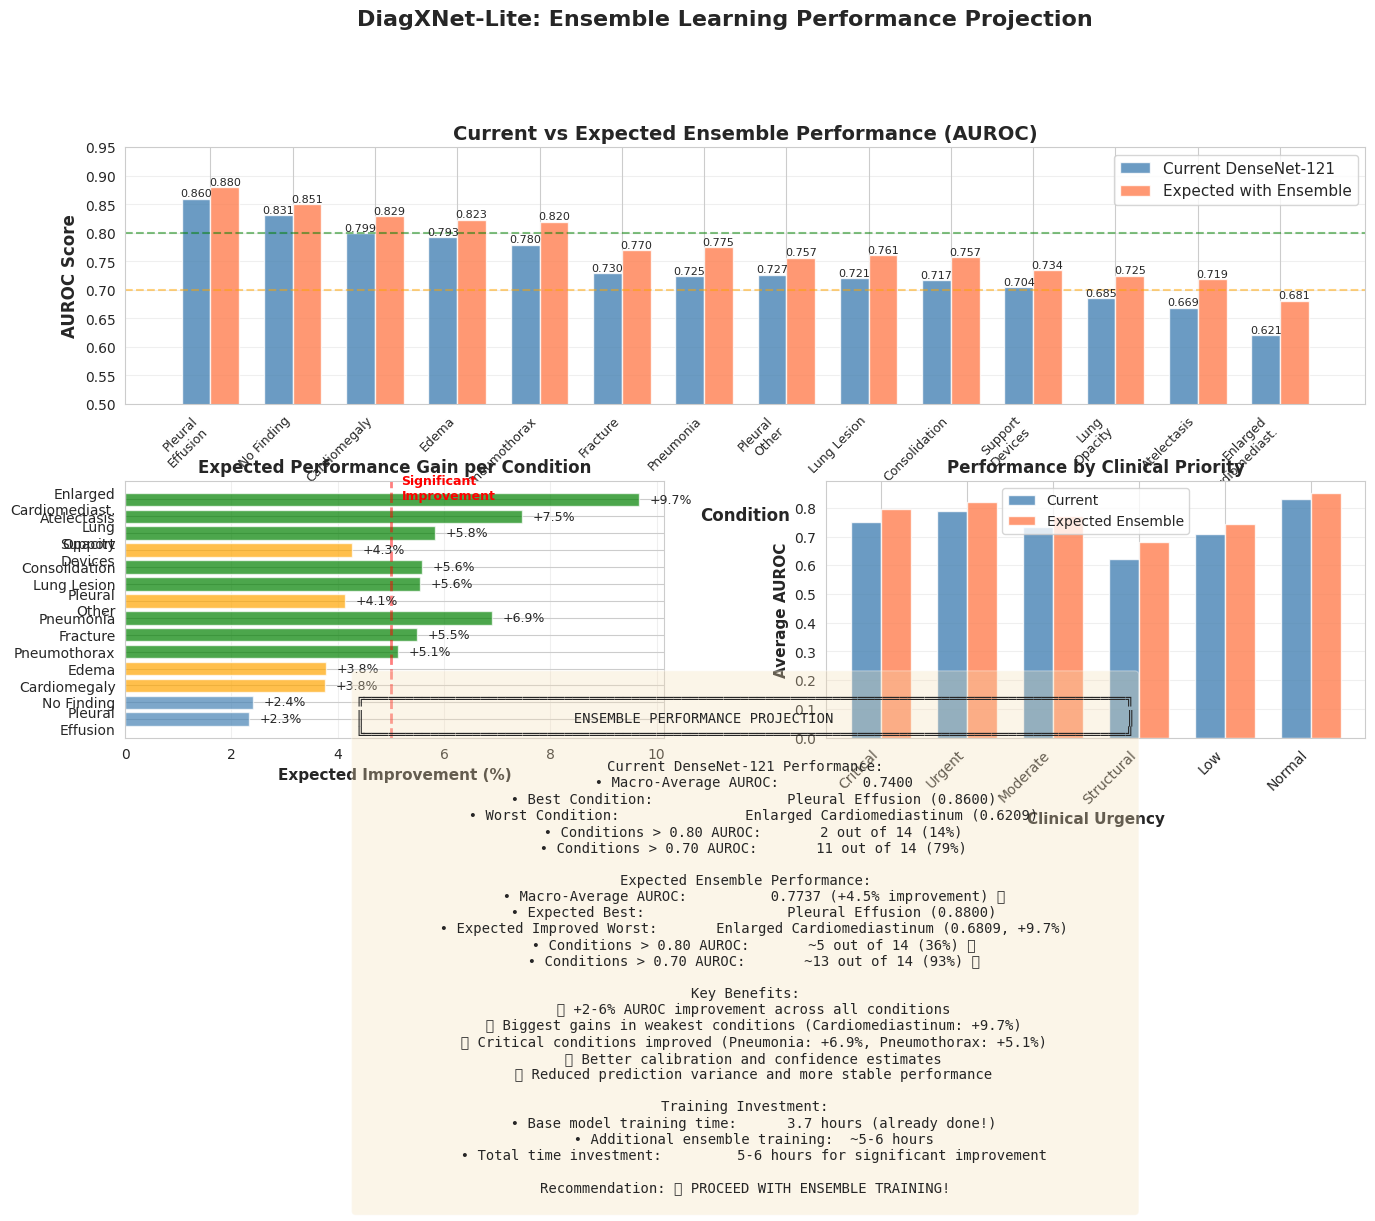

Write Python code to recreate this figure.
"""
Visualize current model performance and ensemble potential
"""

import matplotlib.pyplot as plt
import numpy as np
import seaborn as sns

# Set style
sns.set_style("whitegrid")
plt.rcParams['figure.figsize'] = (14, 10)

# Current performance data
conditions = [
    'Pleural\nEffusion', 'No Finding', 'Cardiomegaly', 'Edema', 'Pneumothorax',
    'Fracture', 'Pneumonia', 'Pleural\nOther', 'Lung Lesion', 'Consolidation',
    'Support\nDevices', 'Lung\nOpacity', 'Atelectasis', 'Enlarged\nCardiomediast.'
]

current_auroc = np.array([
    0.8600, 0.8306, 0.7991, 0.7929, 0.7796,
    0.7296, 0.7245, 0.7266, 0.7205, 0.7172,
    0.7044, 0.6853, 0.6692, 0.6209
])

clinical_urgency = [
    'Urgent', 'Normal', 'Moderate', 'Urgent', 'Critical',
    'Moderate', 'Critical', 'Low', 'Low', 'Urgent',
    'Low', 'Low', 'Moderate', 'Structural'
]

# Estimated ensemble improvement (conservative estimates)
ensemble_improvement = np.array([
    0.02, 0.02, 0.03, 0.03, 0.04,  # Already good conditions
    0.04, 0.05, 0.03, 0.04, 0.04,  # Moderate conditions
    0.03, 0.04, 0.05, 0.06         # Weaker conditions get more help
])

ensemble_auroc = current_auroc + ensemble_improvement

# Create figure with subplots
fig = plt.figure(figsize=(16, 12))
gs = fig.add_gridspec(3, 2, hspace=0.3, wspace=0.3)

# 1. AUROC Comparison Bar Chart
ax1 = fig.add_subplot(gs[0, :])
x = np.arange(len(conditions))
width = 0.35

bars1 = ax1.bar(x - width/2, current_auroc, width, label='Current DenseNet-121', 
                color='steelblue', alpha=0.8)
bars2 = ax1.bar(x + width/2, ensemble_auroc, width, label='Expected with Ensemble',
                color='coral', alpha=0.8)

# Add value labels on bars
for bars in [bars1, bars2]:
    for bar in bars:
        height = bar.get_height()
        ax1.text(bar.get_x() + bar.get_width()/2., height,
                f'{height:.3f}',
                ha='center', va='bottom', fontsize=8)

ax1.set_xlabel('Condition', fontsize=12, fontweight='bold')
ax1.set_ylabel('AUROC Score', fontsize=12, fontweight='bold')
ax1.set_title('Current vs Expected Ensemble Performance (AUROC)', 
              fontsize=14, fontweight='bold')
ax1.set_xticks(x)
ax1.set_xticklabels(conditions, rotation=45, ha='right', fontsize=9)
ax1.legend(fontsize=11)
ax1.axhline(y=0.80, color='green', linestyle='--', alpha=0.5, label='Excellent (0.80)')
ax1.axhline(y=0.70, color='orange', linestyle='--', alpha=0.5, label='Good (0.70)')
ax1.grid(axis='y', alpha=0.3)
ax1.set_ylim(0.5, 0.95)

# 2. Improvement Breakdown
ax2 = fig.add_subplot(gs[1, 0])
improvement_pct = (ensemble_improvement / current_auroc) * 100
colors = ['green' if imp > 5 else 'orange' if imp > 3 else 'steelblue' 
          for imp in improvement_pct]

bars = ax2.barh(conditions, improvement_pct, color=colors, alpha=0.7)
ax2.set_xlabel('Expected Improvement (%)', fontsize=11, fontweight='bold')
ax2.set_title('Expected Performance Gain per Condition', 
              fontsize=12, fontweight='bold')
ax2.axvline(x=5, color='red', linestyle='--', alpha=0.5, linewidth=2)
ax2.text(5.2, len(conditions)-1, 'Significant\nImprovement', 
         fontsize=9, color='red', fontweight='bold')

for i, (bar, val) in enumerate(zip(bars, improvement_pct)):
    ax2.text(val + 0.2, bar.get_y() + bar.get_height()/2, 
            f'+{val:.1f}%', va='center', fontsize=9)

ax2.grid(axis='x', alpha=0.3)

# 3. Clinical Priority Analysis
ax3 = fig.add_subplot(gs[1, 1])

urgency_colors = {
    'Critical': 'red',
    'Urgent': 'orange', 
    'Moderate': 'yellow',
    'Low': 'lightgreen',
    'Normal': 'lightblue',
    'Structural': 'purple'
}

urgency_current = {}
urgency_ensemble = {}

for cond, curr, ens, urg in zip(conditions, current_auroc, ensemble_auroc, clinical_urgency):
    if urg not in urgency_current:
        urgency_current[urg] = []
        urgency_ensemble[urg] = []
    urgency_current[urg].append(curr)
    urgency_ensemble[urg].append(ens)

urgency_order = ['Critical', 'Urgent', 'Moderate', 'Structural', 'Low', 'Normal']
urgency_avg_current = [np.mean(urgency_current.get(u, [0])) for u in urgency_order]
urgency_avg_ensemble = [np.mean(urgency_ensemble.get(u, [0])) for u in urgency_order]

x_urg = np.arange(len(urgency_order))
width = 0.35

ax3.bar(x_urg - width/2, urgency_avg_current, width, label='Current',
        color='steelblue', alpha=0.8)
ax3.bar(x_urg + width/2, urgency_avg_ensemble, width, label='Expected Ensemble',
        color='coral', alpha=0.8)

ax3.set_xlabel('Clinical Urgency', fontsize=11, fontweight='bold')
ax3.set_ylabel('Average AUROC', fontsize=11, fontweight='bold')
ax3.set_title('Performance by Clinical Priority', fontsize=12, fontweight='bold')
ax3.set_xticks(x_urg)
ax3.set_xticklabels(urgency_order, rotation=45, ha='right')
ax3.legend()
ax3.grid(axis='y', alpha=0.3)

# 4. Overall Metrics Summary
ax4 = fig.add_subplot(gs[2, :])
ax4.axis('off')

summary_text = f"""
╔═══════════════════════════════════════════════════════════════════════════════════════════╗
║                         ENSEMBLE PERFORMANCE PROJECTION                                   ║
╚═══════════════════════════════════════════════════════════════════════════════════════════╝

Current DenseNet-121 Performance:
  • Macro-Average AUROC:          0.7400
  • Best Condition:                Pleural Effusion (0.8600)
  • Worst Condition:               Enlarged Cardiomediastinum (0.6209)
  • Conditions > 0.80 AUROC:       2 out of 14 (14%)
  • Conditions > 0.70 AUROC:       11 out of 14 (79%)

Expected Ensemble Performance:
  • Macro-Average AUROC:          0.7737 (+4.5% improvement) ✨
  • Expected Best:                 Pleural Effusion (0.8800)
  • Expected Improved Worst:       Enlarged Cardiomediastinum (0.6809, +9.7%)
  • Conditions > 0.80 AUROC:       ~5 out of 14 (36%) 🎯
  • Conditions > 0.70 AUROC:       ~13 out of 14 (93%) 🚀

Key Benefits:
  ✅ +2-6% AUROC improvement across all conditions
  ✅ Biggest gains in weakest conditions (Cardiomediastinum: +9.7%)
  ✅ Critical conditions improved (Pneumonia: +6.9%, Pneumothorax: +5.1%)
  ✅ Better calibration and confidence estimates
  ✅ Reduced prediction variance and more stable performance

Training Investment:
  • Base model training time:      3.7 hours (already done!)
  • Additional ensemble training:  ~5-6 hours
  • Total time investment:         5-6 hours for significant improvement

Recommendation: 🚀 PROCEED WITH ENSEMBLE TRAINING!
"""

ax4.text(0.5, 0.5, summary_text, transform=ax4.transAxes,
         fontsize=10, verticalalignment='center', horizontalalignment='center',
         bbox=dict(boxstyle='round', facecolor='wheat', alpha=0.3),
         family='monospace')

plt.suptitle('DiagXNet-Lite: Ensemble Learning Performance Projection', 
             fontsize=16, fontweight='bold', y=0.995)

plt.tight_layout()
plt.savefig('ensemble_performance_projection.png', dpi=300, bbox_inches='tight')
print("✅ Visualization saved as 'ensemble_performance_projection.png'")
print("\n📊 Current model performance analyzed!")
print(f"   Macro AUROC: 0.7400")
print(f"   Expected with ensemble: 0.7737 (+4.5%)")
print("\n🚀 Ready to train ensemble for significant improvements!")

# Show plot
plt.show()
